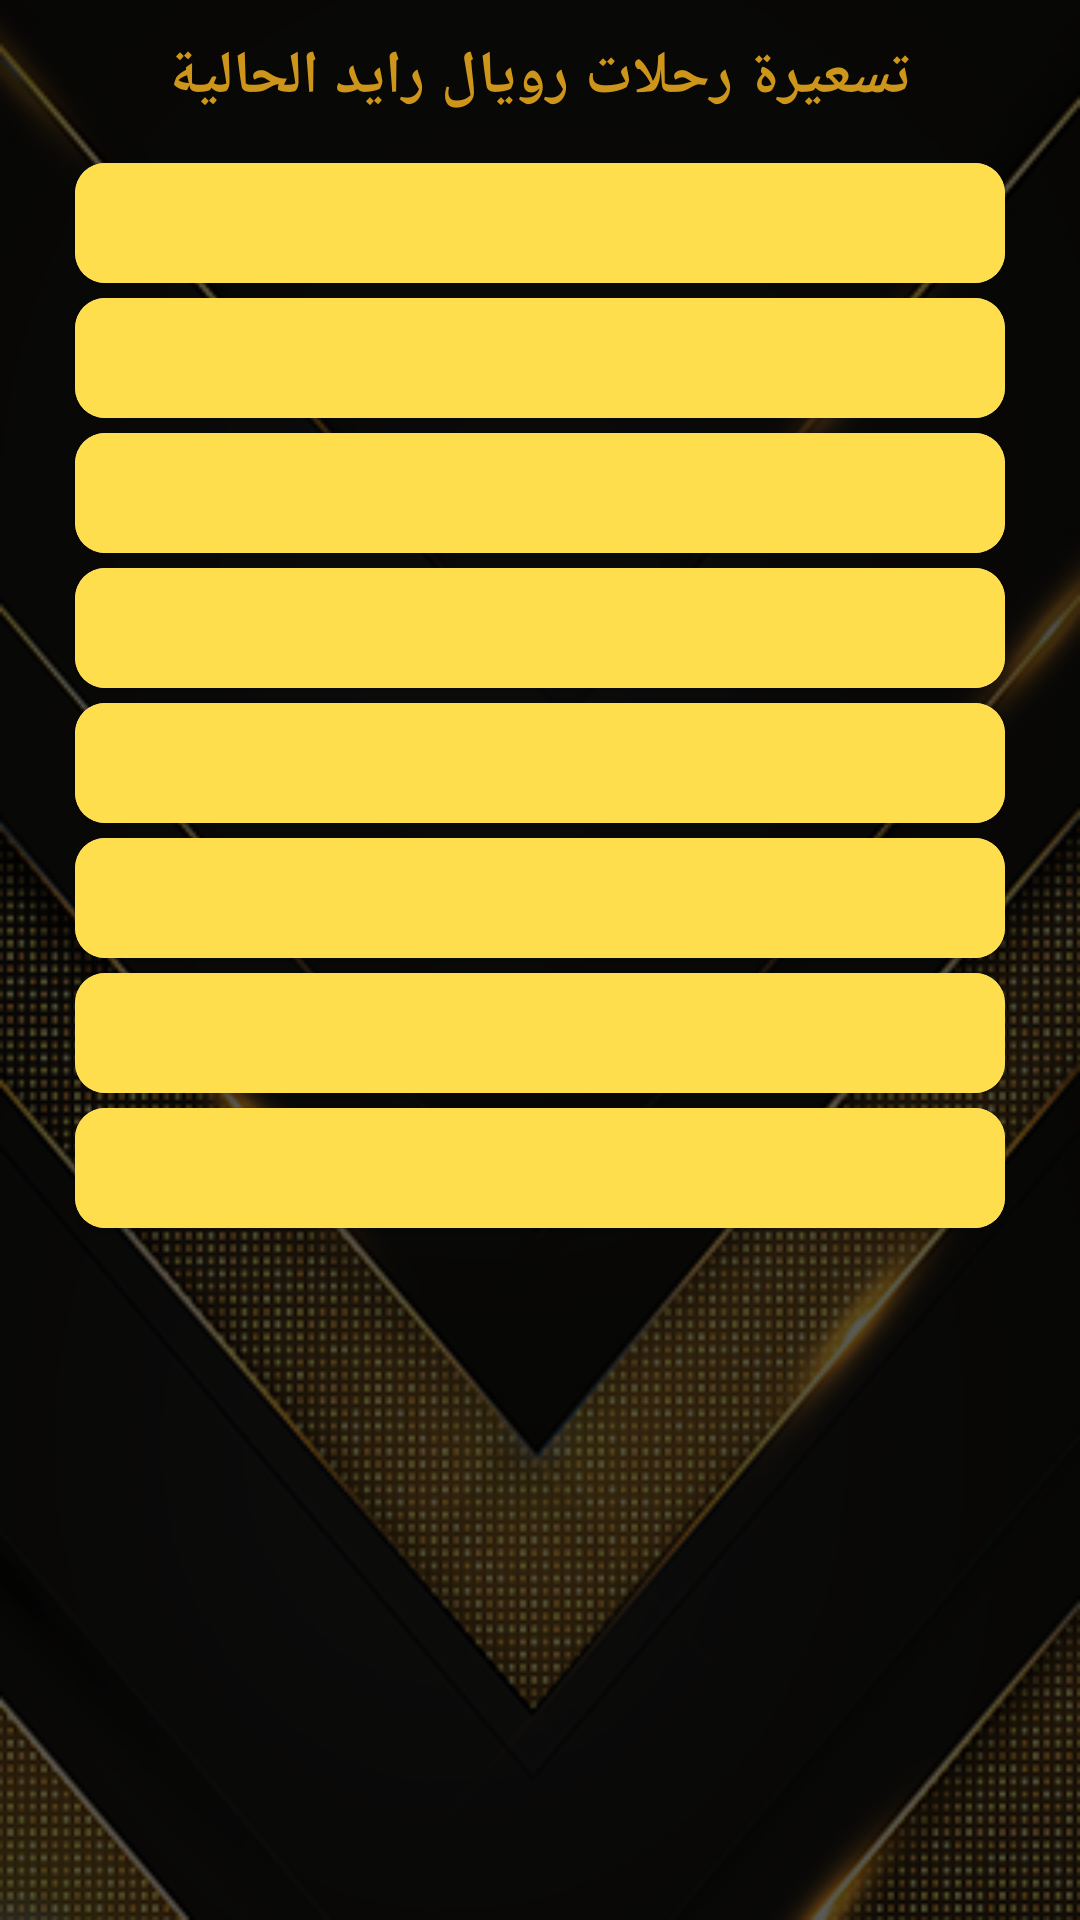

Reconstruct the res/layout file that produces this screen, plus the resources it refers to.
<!-- AndroidManifest.xml: application theme AppTheme -->
<!-- res/layout/dialog_trip_req3.xml -->
<?xml version="1.0" encoding="utf-8"?>
<RelativeLayout
    xmlns:android="http://schemas.android.com/apk/res/android"
    xmlns:app="http://schemas.android.com/apk/res-auto"
    xmlns:tools="http://schemas.android.com/tools"
    android:layout_width="match_parent"
    android:layout_height="440dp"
    android:background="@drawable/background2">

    <TextView
        android:id="@+id/welcome4"
        android:layout_width="wrap_content"
        android:layout_height="wrap_content"
        android:layout_centerHorizontal="true"
        android:layout_marginTop="12dp"
        android:fontFamily="serif"
        android:gravity="center"
        android:text="تسعيرة رحلات رويال رايد الحالية"
        android:textColor="@color/colorPrimary"
        android:textSize="20dp"
        android:textStyle="bold" />

    <androidx.cardview.widget.CardView
        android:layout_width="match_parent"
        android:id="@+id/card1"
        app:cardCornerRadius="10dp"
        android:layout_marginLeft="25dp"
        android:elevation="15dp"
        android:layout_marginTop="15dp"
        android:layout_marginRight="25dp"
        android:layout_below="@+id/welcome4"
        android:layout_height="40dp">

        <RelativeLayout
            android:layout_width="match_parent"
            android:background="@color/colorPrimaryDark"
            android:layout_height="match_parent">

            <TextView
                android:id="@+id/txvType"
                android:layout_width="match_parent"
                android:layout_height="match_parent"
                android:layout_marginLeft="5dp"
                android:layout_marginRight="5dp"
                android:fontFamily="serif"
                android:gravity="center"
                android:textColor="@color/black"
                android:textSize="14dp"
                android:textStyle="bold" />

        </RelativeLayout>

    </androidx.cardview.widget.CardView>

    <androidx.cardview.widget.CardView
        android:layout_width="match_parent"
        android:id="@+id/card2"
        app:cardCornerRadius="10dp"
        android:layout_marginLeft="25dp"
        android:elevation="15dp"
        android:layout_marginTop="5dp"
        android:layout_marginRight="25dp"
        android:layout_below="@+id/card1"
        android:layout_height="40dp">

        <RelativeLayout
            android:layout_width="match_parent"
            android:background="@color/colorPrimaryDark"
            android:layout_height="match_parent">

            <TextView
                android:id="@+id/txvColor"
                android:layout_width="match_parent"
                android:layout_height="match_parent"
                android:layout_marginLeft="5dp"
                android:layout_marginRight="5dp"
                android:fontFamily="serif"
                android:gravity="center"
                android:textColor="@color/black"
                android:textSize="14dp"
                android:textStyle="bold" />

        </RelativeLayout>

    </androidx.cardview.widget.CardView>

    <androidx.cardview.widget.CardView
        android:layout_width="match_parent"
        android:id="@+id/card3"
        app:cardCornerRadius="10dp"
        android:layout_marginLeft="25dp"
        android:elevation="15dp"
        android:layout_marginTop="5dp"
        android:layout_marginRight="25dp"
        android:layout_below="@+id/card2"
        android:layout_height="40dp">

        <RelativeLayout
            android:layout_width="match_parent"
            android:background="@color/colorPrimaryDark"
            android:layout_height="match_parent">

            <TextView
                android:id="@+id/txvColaor"
                android:layout_width="match_parent"
                android:layout_height="match_parent"
                android:layout_marginLeft="5dp"
                android:layout_marginRight="5dp"
                android:fontFamily="serif"
                android:gravity="center"
                android:textColor="@color/black"
                android:textSize="14dp"
                android:textStyle="bold" />

        </RelativeLayout>

    </androidx.cardview.widget.CardView>

    <androidx.cardview.widget.CardView
        android:layout_width="match_parent"
        android:id="@+id/card4"
        app:cardCornerRadius="10dp"
        android:layout_marginLeft="25dp"
        android:elevation="15dp"
        android:layout_marginTop="5dp"
        android:layout_marginRight="25dp"
        android:layout_below="@+id/card3"
        android:layout_height="40dp">

        <RelativeLayout
            android:layout_width="match_parent"
            android:background="@color/colorPrimaryDark"
            android:layout_height="match_parent">

            <TextView
                android:id="@+id/txvColasor"
                android:layout_width="match_parent"
                android:layout_height="match_parent"
                android:layout_marginLeft="5dp"
                android:layout_marginRight="5dp"
                android:fontFamily="serif"
                android:gravity="center"
                android:textColor="@color/black"
                android:textSize="14dp"
                android:textStyle="bold" />

        </RelativeLayout>

    </androidx.cardview.widget.CardView>

    <androidx.cardview.widget.CardView
        android:layout_width="match_parent"
        android:id="@+id/card5"
        app:cardCornerRadius="10dp"
        android:layout_marginLeft="25dp"
        android:elevation="15dp"
        android:layout_marginTop="5dp"
        android:layout_marginRight="25dp"
        android:layout_below="@+id/card4"
        android:layout_height="40dp">

        <RelativeLayout
            android:layout_width="match_parent"
            android:background="@color/colorPrimaryDark"
            android:layout_height="match_parent">

            <TextView
                android:id="@+id/txvColaasor"
                android:layout_width="match_parent"
                android:layout_height="match_parent"
                android:layout_marginLeft="5dp"
                android:layout_marginRight="5dp"
                android:fontFamily="serif"
                android:gravity="center"
                android:textColor="@color/black"
                android:textSize="14dp"
                android:textStyle="bold" />

        </RelativeLayout>

    </androidx.cardview.widget.CardView>

    <androidx.cardview.widget.CardView
        android:layout_width="match_parent"
        android:id="@+id/card6"
        app:cardCornerRadius="10dp"
        android:layout_marginLeft="25dp"
        android:elevation="15dp"
        android:layout_marginTop="5dp"
        android:layout_marginRight="25dp"
        android:layout_below="@+id/card5"
        android:layout_height="40dp">

        <RelativeLayout
            android:layout_width="match_parent"
            android:background="@color/colorPrimaryDark"
            android:layout_height="match_parent">

            <TextView
                android:id="@+id/txvColaaso6r"
                android:layout_width="match_parent"
                android:layout_height="match_parent"
                android:layout_marginLeft="5dp"
                android:layout_marginRight="5dp"
                android:fontFamily="serif"
                android:gravity="center"
                android:textColor="@color/black"
                android:textSize="14dp"
                android:textStyle="bold" />

        </RelativeLayout>

    </androidx.cardview.widget.CardView>

    <androidx.cardview.widget.CardView
        android:layout_width="match_parent"
        android:id="@+id/card7"
        app:cardCornerRadius="10dp"
        android:layout_marginLeft="25dp"
        android:elevation="15dp"
        android:layout_marginTop="5dp"
        android:layout_marginRight="25dp"
        android:layout_below="@+id/card6"
        android:layout_height="40dp">

        <RelativeLayout
            android:layout_width="match_parent"
            android:background="@color/colorPrimaryDark"
            android:layout_height="match_parent">

            <TextView
                android:id="@+id/txvColaasso6r"
                android:layout_width="match_parent"
                android:layout_height="match_parent"
                android:layout_marginLeft="5dp"
                android:layout_marginRight="5dp"
                android:fontFamily="serif"
                android:gravity="center"
                android:textColor="@color/black"
                android:textSize="14dp"
                android:textStyle="bold" />

        </RelativeLayout>

    </androidx.cardview.widget.CardView>

    <androidx.cardview.widget.CardView
        android:layout_width="match_parent"
        android:id="@+id/card8"
        app:cardCornerRadius="10dp"
        android:layout_marginLeft="25dp"
        android:elevation="15dp"
        android:layout_marginTop="5dp"
        android:layout_marginRight="25dp"
        android:layout_below="@+id/card7"
        android:layout_height="40dp">

        <RelativeLayout
            android:layout_width="match_parent"
            android:background="@color/colorPrimaryDark"
            android:layout_height="match_parent">

            <TextView
                android:id="@+id/txColaasso6r"
                android:layout_width="match_parent"
                android:layout_height="match_parent"
                android:layout_marginLeft="5dp"
                android:layout_marginRight="5dp"
                android:fontFamily="serif"
                android:gravity="center"
                android:textColor="@color/black"
                android:textSize="14dp"
                android:textStyle="bold" />

        </RelativeLayout>

    </androidx.cardview.widget.CardView>

</RelativeLayout>
<!-- resources referenced by this layout -->
<resources>
  <color name="black">#000000</color>
  <color name="colorPrimary">#cd951a</color>
  <color name="colorPrimaryDark">#FFDE4D</color>
  <!-- drawable background2: png bitmap (drawable, 106001 bytes) -->
  <style name="AppTheme" parent="Theme.AppCompat.Light.NoActionBar">
          
          <item name="colorPrimary">@color/colorPrimary</item>
          <item name="colorPrimaryDark">@color/colorPrimaryDark</item>
          <item name="colorAccent">@color/colorAccent</item>
      </style>
  <color name="colorAccent">#8C6E21</color>
</resources>
